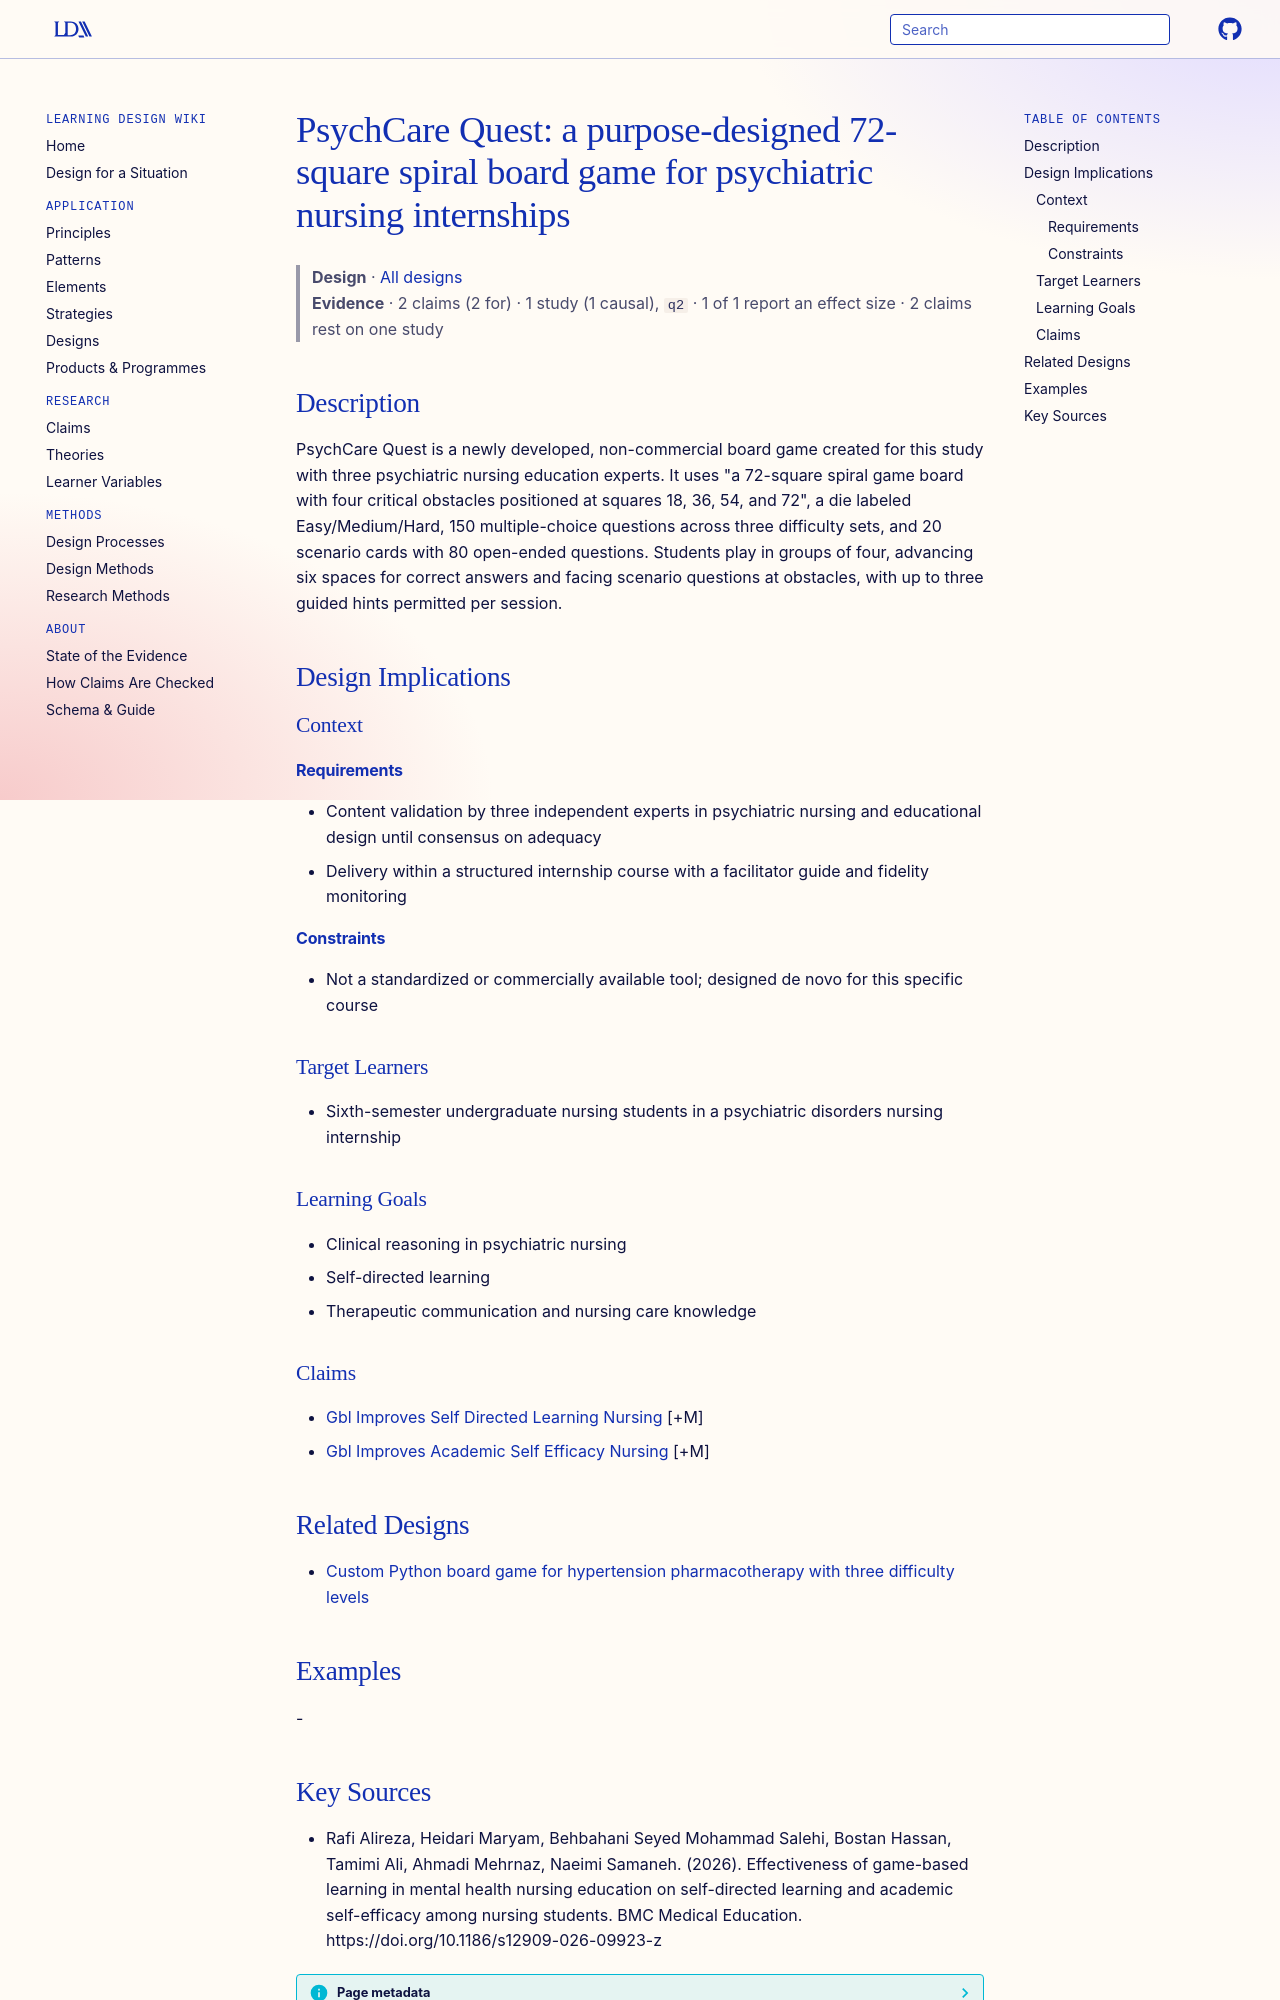

repository: Learning-Design-Alliance/learning-wiki · page: designs/psychcare-quest-board-game/index.html · generator: mkdocs

---
type: design
id: psychcare-quest-board-game
title: "PsychCare Quest: a purpose-designed 72-square spiral board game for psychiatric nursing internships"
description: PsychCare Quest is a newly developed, non-commercial board game created for this study with three psychiatric nursing education experts.
status: review
generated:
  by: "process:settle-candidates"
  at: 2026-11-04
sources:
  - id: rafi-alireza-2026
    resource: "https://doi.org/10.1186/s12909-026-09923-z"
    title: "Rafi Alireza, Heidari Maryam, Behbahani Seyed Mohammad Salehi, Bostan Hassan, Tamimi Ali, Ahmadi Mehrnaz, Naeimi Samaneh. (2026). Effectiveness of game-based learning in mental health nursing education on self-directed learning and academic self-efficacy among nursing students. BMC Medical Education. https://doi.org/10.1186/s12909-026-09923-z"
    author: Rafi Alireza, Heidari Maryam, Behbahani Seyed Mohammad Salehi, Bostan Hassan, Tamimi Ali, Ahmadi Mehrnaz, Naeimi Samaneh
---

# PsychCare Quest: a purpose-designed 72-square spiral board game for psychiatric nursing internships

> **Design** · [All designs](index.md)
> **Evidence** · 2 claims (2 for) · 1 study (1 causal), `q2` · 1 of 1 report an effect size · 2 claims rest on one study

## Description
PsychCare Quest is a newly developed, non-commercial board game created for this study with three psychiatric nursing education experts. It uses "a 72-square spiral game board with four critical obstacles positioned at squares 18, 36, 54, and 72", a die labeled Easy/Medium/Hard, 150 multiple-choice questions across three difficulty sets, and 20 scenario cards with 80 open-ended questions. Students play in groups of four, advancing six spaces for correct answers and facing scenario questions at obstacles, with up to three guided hints permitted per session.

## Design Implications

### Context
#### Requirements
- Content validation by three independent experts in psychiatric nursing and educational design until consensus on adequacy
- Delivery within a structured internship course with a facilitator guide and fidelity monitoring
#### Constraints
- Not a standardized or commercially available tool; designed de novo for this specific course

### Target Learners
- Sixth-semester undergraduate nursing students in a psychiatric disorders nursing internship

### Learning Goals
- Clinical reasoning in psychiatric nursing
- Self-directed learning
- Therapeutic communication and nursing care knowledge

### Claims
- [Gbl Improves Self Directed Learning Nursing](../claims/gbl-improves-self-directed-learning-nursing.md) [+M]
- [Gbl Improves Academic Self Efficacy Nursing](../claims/gbl-improves-academic-self-efficacy-nursing.md) [+M]

## Related Designs

- [Custom Python board game for hypertension pharmacotherapy with three difficulty levels](python-board-game-hypertension-gbl.md)

## Examples
-
